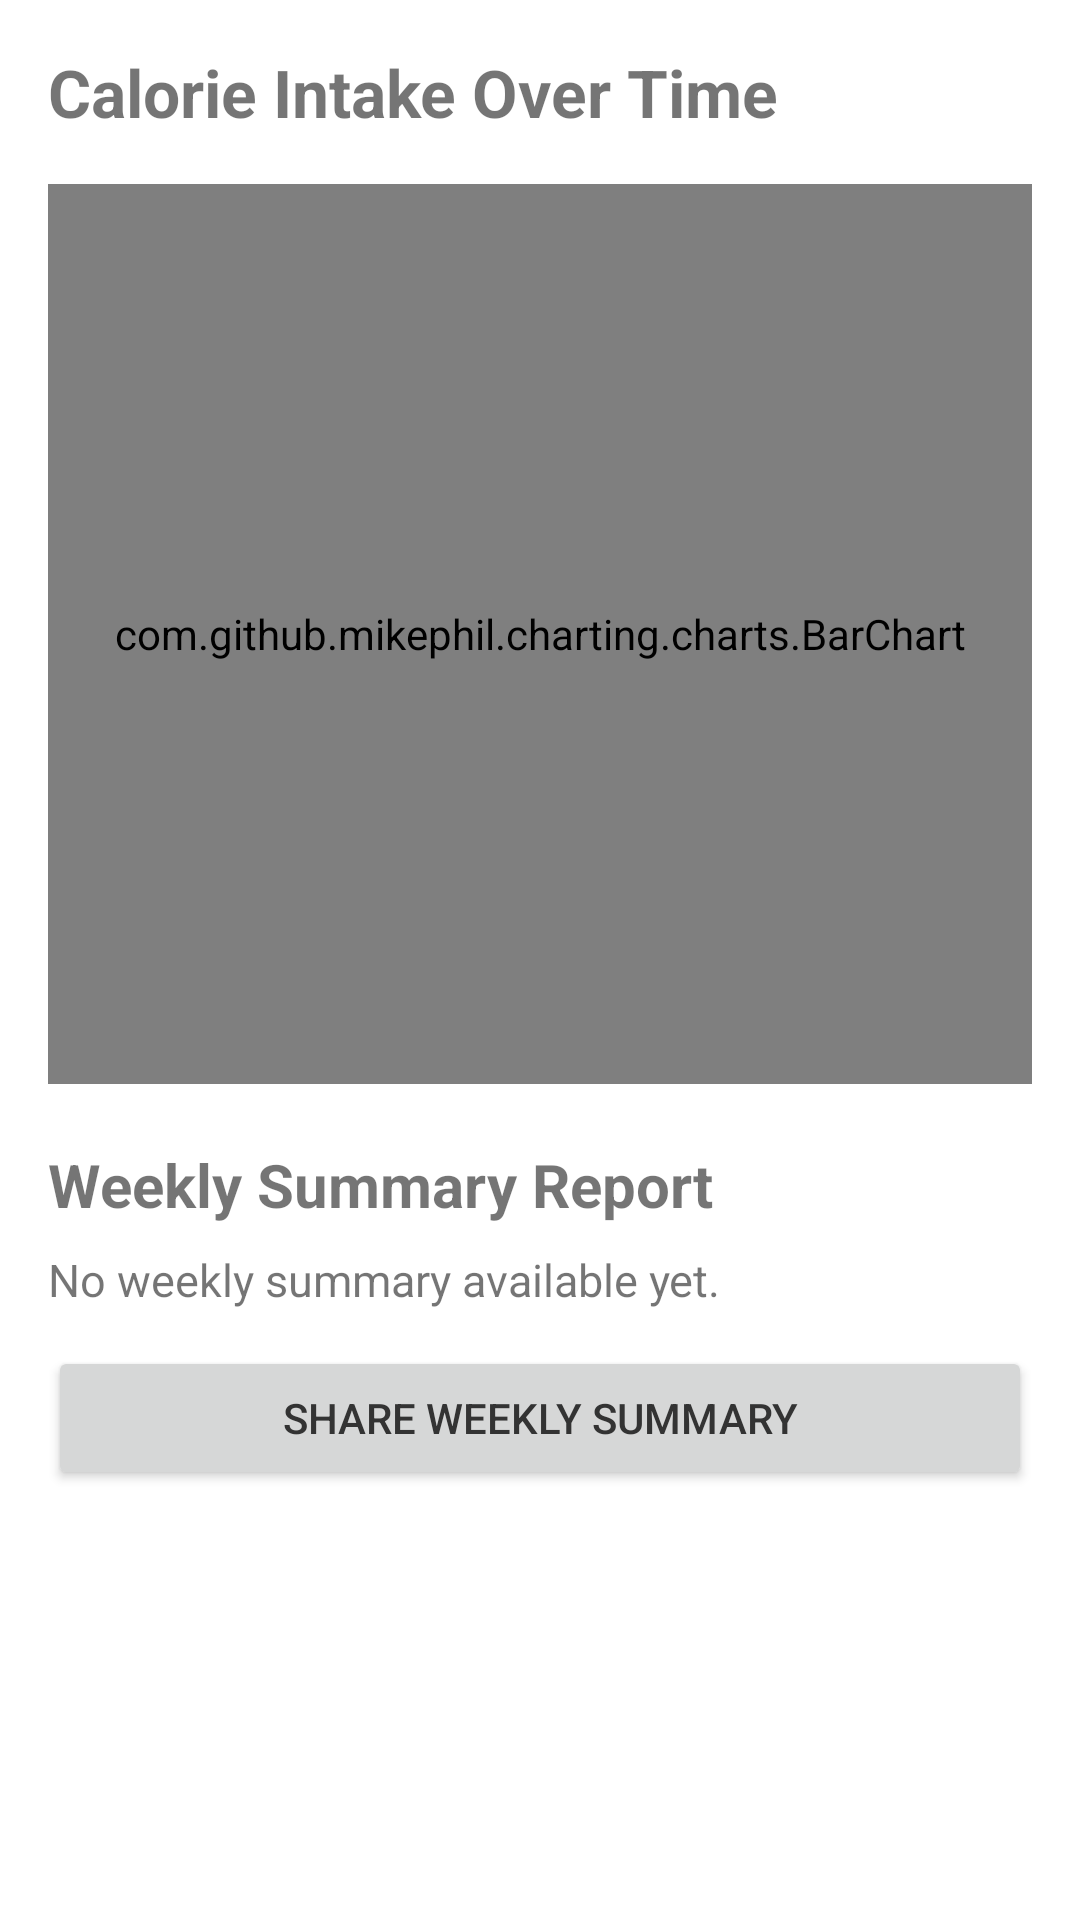

Layout XML and referenced resources for this Android screen:
<!-- AndroidManifest.xml: application theme Theme.NutriPal.NoActionBar -->
<!-- res/layout/fragment_progress.xml -->
<?xml version="1.0" encoding="utf-8"?>
<LinearLayout xmlns:android="http://schemas.android.com/apk/res/android"
    xmlns:tools="http://schemas.android.com/tools"
    android:layout_width="match_parent"
    android:layout_height="match_parent"
    android:orientation="vertical"
    android:padding="16dp"
    tools:context=".fragments.ProgressFragment">

    <TextView
        android:layout_width="wrap_content"
        android:layout_height="wrap_content"
        android:text="Calorie Intake Over Time"
        android:textSize="22sp"
        android:textStyle="bold"
        android:layout_marginBottom="16dp"/>

    <com.github.mikephil.charting.charts.BarChart
        android:id="@+id/chart"
        android:layout_width="match_parent"
        android:layout_height="300dp" />

    <TextView
        android:layout_width="wrap_content"
        android:layout_height="wrap_content"
        android:layout_marginTop="20dp"
        android:text="Weekly Summary Report"
        android:textSize="20sp"
        android:textStyle="bold" />

    <TextView
        android:id="@+id/text_weekly_summary"
        android:layout_width="match_parent"
        android:layout_height="wrap_content"
        android:layout_marginTop="8dp"
        android:text="No weekly summary available yet."
        android:textSize="15sp" />

    <Button
        android:id="@+id/button_share_weekly_summary"
        android:layout_width="match_parent"
        android:layout_height="wrap_content"
        android:layout_marginTop="12dp"
        android:text="Share Weekly Summary" />

</LinearLayout>
<!-- resources referenced by this layout -->
<resources>
  <style name="Theme.NutriPal.NoActionBar" parent="Theme.MaterialComponents.DayNight.NoActionBar">
          <item name="colorPrimary">@color/primary_green</item>
          <item name="colorPrimaryVariant">@color/primary_green_dark</item>
          <item name="colorOnPrimary">@color/white</item>
  
          <item name="colorSecondary">@color/primary_blue</item>
          <item name="colorSecondaryVariant">@color/light_blue</item>
          <item name="colorOnSecondary">@color/white</item>
  
          <item name="android:statusBarColor" tools:targetApi="l">@color/primary_green_dark</item>
          <item name="android:navigationBarColor">@color/background_light</item>
  
          <item name="android:textColorPrimary">@color/text_primary</item>
          <item name="android:textColorSecondary">@color/text_secondary</item>
  
          <item name="android:windowBackground">@color/background_primary</item>
          <item name="android:forceDarkAllowed" tools:targetApi="q">false</item>
      </style>
  <color name="primary_green">#4CAF50</color>
  <color name="primary_green_dark">#388E3C</color>
  <color name="white">#FFFFFF</color>
  <color name="primary_blue">#2196F3</color>
  <color name="light_blue">#E3F2FD</color>
  <color name="background_light">#F5F5F5</color>
  <color name="text_primary">#333333</color>
  <color name="text_secondary">#666666</color>
  <color name="background_primary">#FFFFFF</color>
</resources>
